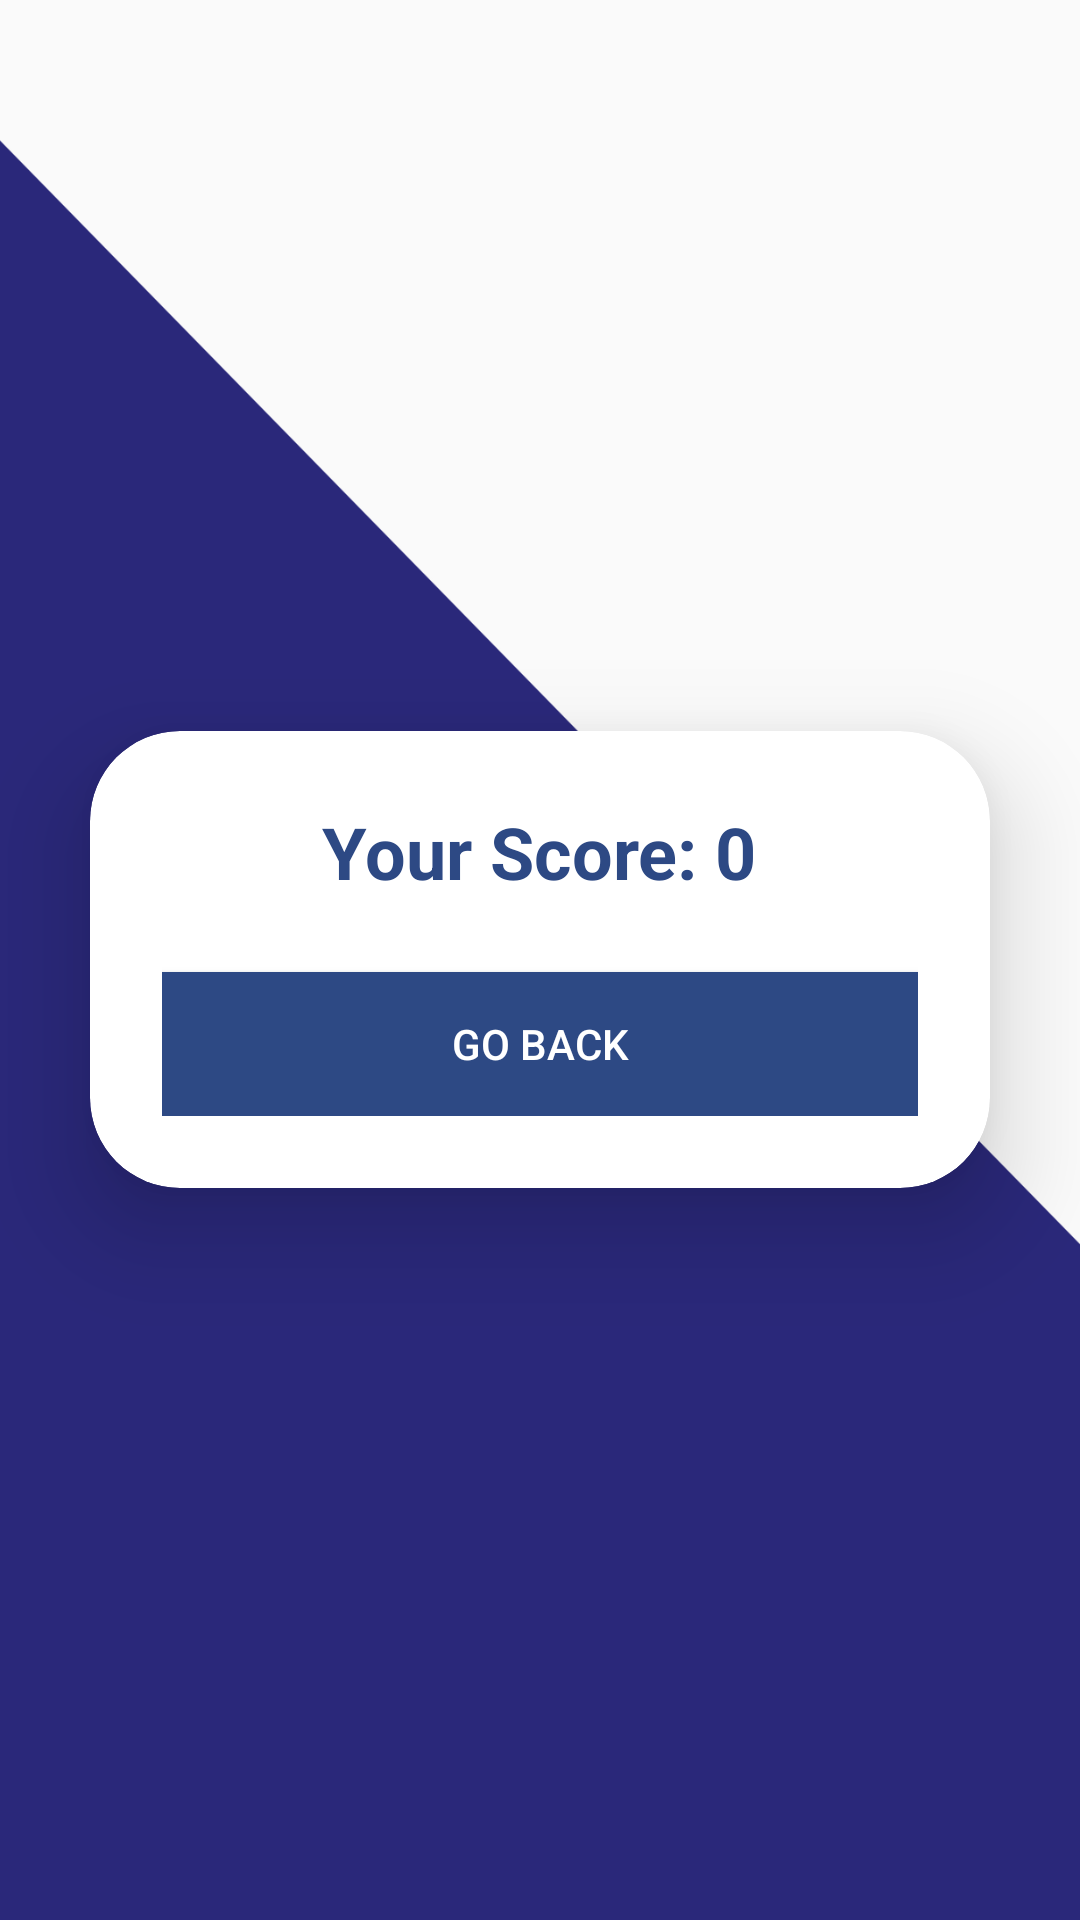

Layout XML and referenced resources for this Android screen:
<!-- AndroidManifest.xml: application theme Theme.MyApplication -->
<!-- res/layout/activity_result.xml -->
<?xml version="1.0" encoding="utf-8"?>
<RelativeLayout
    xmlns:android="http://schemas.android.com/apk/res/android"
    xmlns:app="http://schemas.android.com/apk/res-auto"
    xmlns:tools="http://schemas.android.com/tools"
    android:layout_width="match_parent"
    android:layout_height="match_parent"
    android:orientation="vertical"
    android:theme="@style/Theme.AppCompat"

    android:gravity="center"
    android:background="@drawable/img_rectangle8"
    tools:context=".ResultActivity">


    <ImageView
        android:id="@+id/imageView3"
        android:layout_width="match_parent"
        android:layout_height="match_parent"
        android:paddingBottom="450dp"
        app:srcCompat="@drawable/quiz"
        android:contentDescription="@string/image" />

    <androidx.cardview.widget.CardView
        android:layout_width="match_parent"
        android:layout_height="wrap_content"
        android:layout_centerInParent="true"
        android:layout_margin="30dp"
        android:layout_marginTop="3000dp"
        android:backgroundTint="@color/white"
        app:cardCornerRadius="30dp"
        app:cardElevation="20dp"
        >
        <LinearLayout
            android:layout_width="match_parent"
            android:layout_height="wrap_content"
            android:orientation="vertical"
            android:layout_gravity="center_horizontal"
            android:padding="24dp"
            android:background="@drawable/custom_edittext">
            <TextView
                android:id="@+id/tvres"
                android:layout_width="wrap_content"
                android:layout_height="wrap_content"

                android:gravity="center"
                android:layout_gravity="center"
                android:text="@string/your_score_0"
                android:textAlignment="center"
                android:textColor="@color/blue"
                android:textStyle="bold"
                android:textSize="24sp" />

            <Button
                android:id="@+id/btnRestart"
                android:layout_width="match_parent"
                android:layout_height="wrap_content"
                android:layout_marginTop="24dp"
                android:background="@color/blue"
                android:text="@string/go_back"
                android:textColor="#ffffff"
                tools:ignore="VisualLintButtonSize" />
        </LinearLayout>
    </androidx.cardview.widget.CardView>


</RelativeLayout>
<!-- resources referenced by this layout -->
<resources>
  <color name="blue">#2D4984</color>
  <color name="white">#FFFFFFFF</color>
  <!-- drawable img_rectangle8: png bitmap (drawable, 21803 bytes) -->
  <!-- drawable quiz: png bitmap (drawable, 318757 bytes) -->
  <string name="go_back">Go Back</string>
  <string name="image">Image</string>
  <string name="your_score_0">Your Score: 0</string>
  <style name="Theme.MyApplication" parent="Theme.AppCompat.Light.NoActionBar">
          <item name="colorPrimaryDark">@color/blue</item>
      </style>
</resources>
